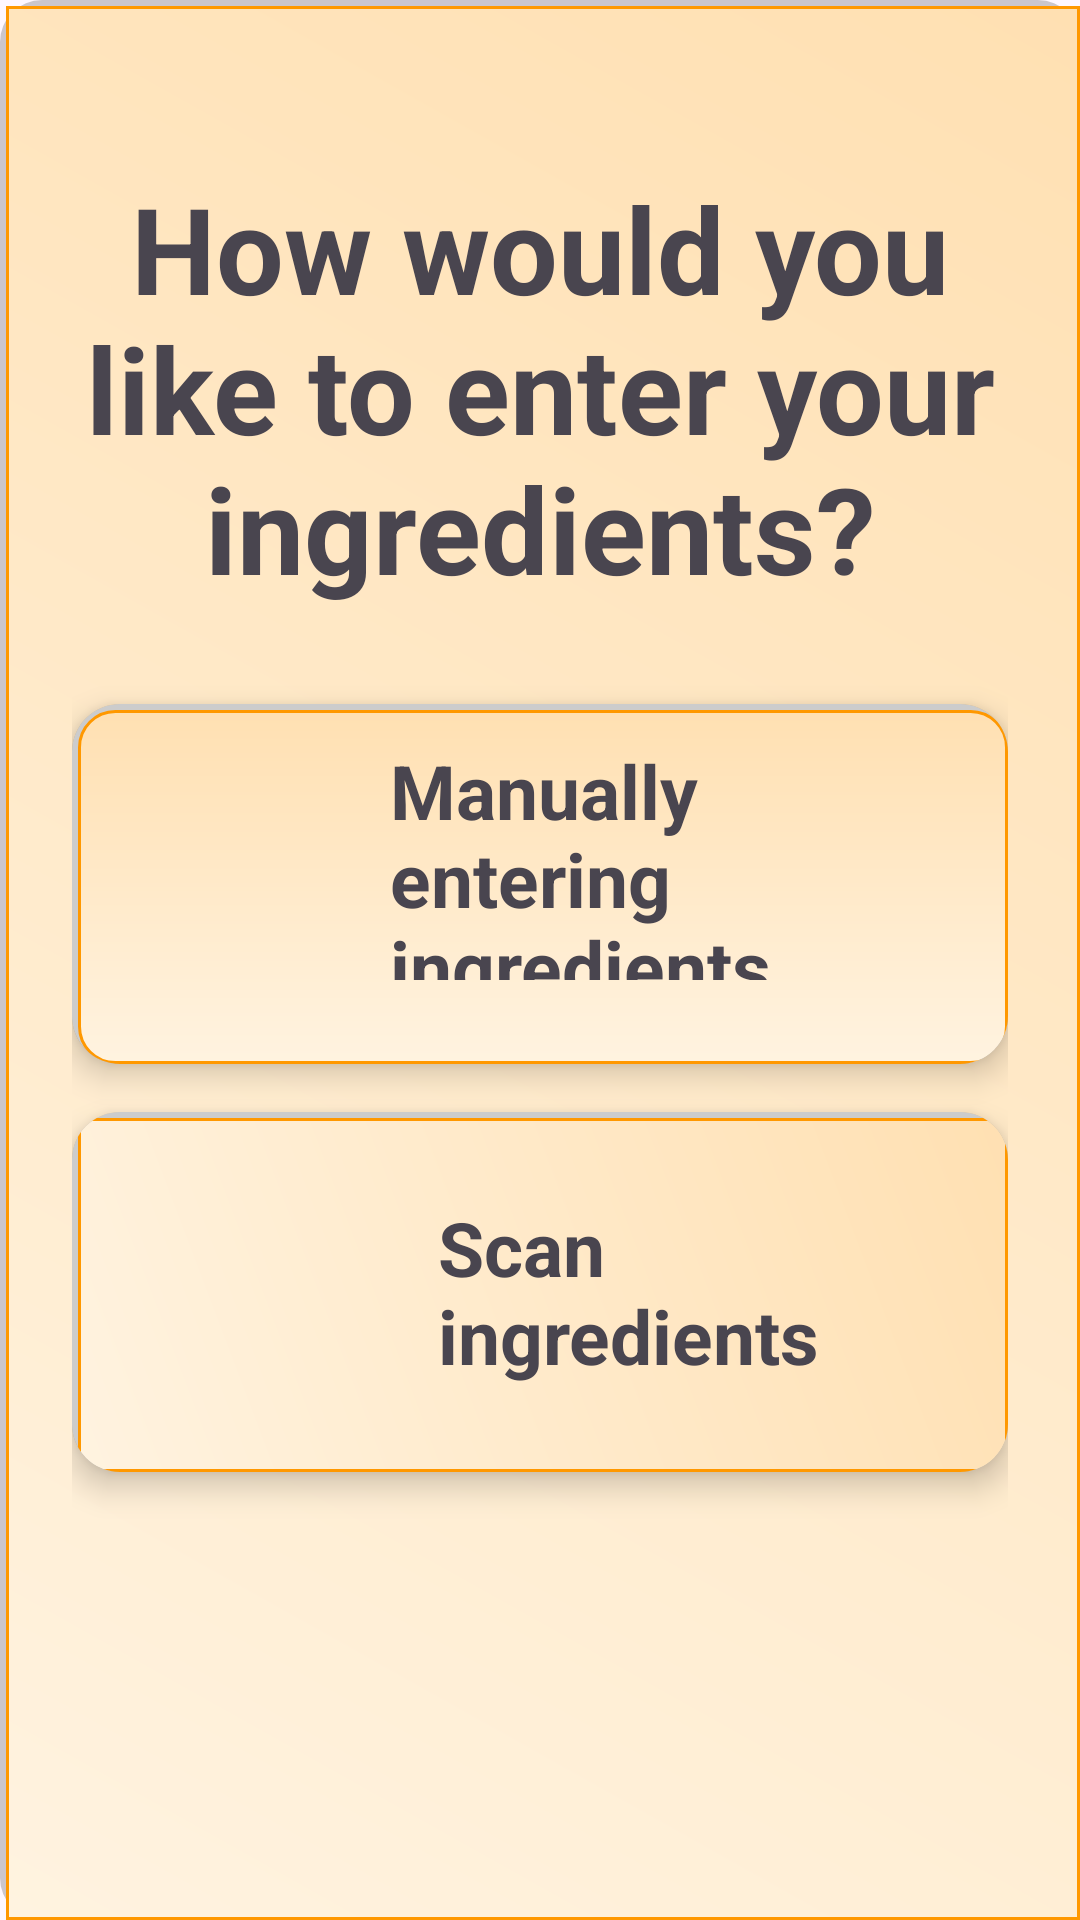

Produce the Android XML layout that renders to this screen, including the resource entries it uses.
<!-- AndroidManifest.xml: application theme Theme.KitchenMate -->
<!-- res/layout/activity_way_choosing_ingredients.xml -->
<?xml version="1.0" encoding="utf-8"?>
<androidx.constraintlayout.widget.ConstraintLayout
    xmlns:android="http://schemas.android.com/apk/res/android"
    xmlns:app="http://schemas.android.com/apk/res-auto"
    android:layout_width="match_parent"
    android:layout_height="match_parent"
    android:padding="@dimen/padding_24"
    android:background="@drawable/background_app">

    
    <com.google.android.material.textview.MaterialTextView
        android:id="@+id/textTitle"
        android:layout_width="wrap_content"
        android:layout_height="wrap_content"
        android:text="@string/how_would_you_like_to_enter_your_ingredients"
        android:gravity="center"
        android:textSize="@dimen/text_size_40"
        android:textStyle="bold"
        android:textAlignment="center"
        android:layout_marginTop="@dimen/margin_top_32"
        app:layout_constraintTop_toTopOf="parent"
        app:layout_constraintStart_toStartOf="parent"
        app:layout_constraintEnd_toEndOf="parent"/>

    
    <androidx.cardview.widget.CardView
        android:id="@+id/cardEnterIngredients"
        android:layout_width="@dimen/width_0"
        android:layout_height="@dimen/height_120"
        android:clickable="true"
        android:focusable="true"
        app:cardCornerRadius="@dimen/corner_radius_16"
        app:cardElevation="@dimen/card_elevation_6"
        android:layout_marginTop="@dimen/margin_top_32"
        app:layout_constraintTop_toBottomOf="@id/textTitle"
        app:layout_constraintStart_toStartOf="parent"
        app:layout_constraintEnd_toEndOf="parent">

        <LinearLayout
            android:layout_width="match_parent"
            android:layout_height="match_parent"
            android:gravity="center"
            android:orientation="horizontal"
            android:padding="@dimen/padding_16"
            android:background= "@drawable/ingredient_item_background">

            <androidx.appcompat.widget.AppCompatImageView
                android:layout_width="@dimen/width_90"
                android:layout_height="@dimen/height_90"
                android:src="@drawable/pencil" />

            <androidx.appcompat.widget.AppCompatTextView
                android:layout_width="wrap_content"
                android:layout_height="wrap_content"
                android:layout_marginBottom="@dimen/margin_bottom_8"
                android:text="@string/manually_entering_ingredients"
                android:textSize="@dimen/text_size_25"
                android:textStyle="bold" />
        </LinearLayout>
    </androidx.cardview.widget.CardView>

    
    <androidx.cardview.widget.CardView
        android:id="@+id/cardScanIngredients"
        android:layout_width="@dimen/width_0"
        android:layout_height="@dimen/height_120"
        android:clickable="true"
        android:focusable="true"
        app:cardCornerRadius="@dimen/corner_radius_16"
        app:cardElevation="@dimen/card_elevation_6"
        android:layout_marginTop="@dimen/margin_top_16"
        app:layout_constraintTop_toBottomOf="@id/cardEnterIngredients"
        app:layout_constraintStart_toStartOf="parent"
        app:layout_constraintEnd_toEndOf="parent">

        <LinearLayout
            android:layout_width="match_parent"
            android:layout_height="match_parent"
            android:gravity="center"
            android:orientation="horizontal"
            android:padding="@dimen/padding_16"
            android:background= "@drawable/background_app">


        <androidx.appcompat.widget.AppCompatImageView
                android:layout_width="@dimen/width_90"
                android:layout_height="@dimen/height_90"
                android:src="@drawable/camera" />

            <androidx.appcompat.widget.AppCompatTextView
                android:layout_width="wrap_content"
                android:layout_height="wrap_content"
                android:text="@string/scan_ingredients"
                android:textSize="@dimen/text_size_25"
                android:layout_marginStart="@dimen/margin_start_16"
                android:textStyle="bold"/>
        </LinearLayout>
    </androidx.cardview.widget.CardView>

</androidx.constraintlayout.widget.ConstraintLayout>
<!-- resources referenced by this layout -->
<resources>
  <dimen name="card_elevation_6">6dp</dimen>
  <dimen name="corner_radius_16">16dp</dimen>
  <dimen name="height_120">120dp</dimen>
  <dimen name="height_90">90dp</dimen>
  <dimen name="margin_bottom_8">8dp</dimen>
  <dimen name="margin_start_16">16dp</dimen>
  <dimen name="margin_top_16">16dp</dimen>
  <dimen name="margin_top_32">32dp</dimen>
  <dimen name="padding_16">16dp</dimen>
  <dimen name="padding_24">24dp</dimen>
  <dimen name="text_size_25">25sp</dimen>
  <dimen name="text_size_40">40sp</dimen>
  <dimen name="width_0">0dp</dimen>
  <dimen name="width_90">90dp</dimen>
  <!-- drawable background_app (drawable) -->
  <?xml version="1.0" encoding="utf-8"?>
  <layer-list xmlns:android="http://schemas.android.com/apk/res/android">
  
      
      <item>
          <shape android:shape="rectangle">
              <solid android:color="#33000000" />
              <corners android:radius="14dp" />
          </shape>
      </item>
  
      
      <item android:left="2dp" android:top="2dp">
          <shape android:shape="rectangle">
              <gradient
                  android:startColor="#FFF3E0"
                  android:endColor="#FFE0B2"
                  android:angle="45"/>
              <stroke android:width="1dp" android:color="#FF9800"/>
              <padding android:left="8dp" android:top="4dp" android:right="8dp" android:bottom="4dp"/>
          </shape>
      </item>
  
  </layer-list>
  <!-- drawable ingredient_item_background (drawable) -->
  <?xml version="1.0" encoding="utf-8"?>
  <layer-list xmlns:android="http://schemas.android.com/apk/res/android">
  
      
      <item>
          <shape android:shape="rectangle">
              <solid android:color="#33000000" />
              <corners android:radius="14dp" />
          </shape>
      </item>
  
      
      <item android:left="2dp" android:top="2dp">
          <shape android:shape="rectangle">
              <gradient
                  android:startColor="#FFF3E0"
                  android:endColor="#FFE0B2"
                  android:angle="90"/>
              <corners android:radius="12dp" />
              <stroke android:width="1dp" android:color="#FF9800"/>
              <padding android:left="8dp" android:top="4dp" android:right="8dp" android:bottom="4dp"/>
          </shape>
      </item>
  
  </layer-list>
  <string name="how_would_you_like_to_enter_your_ingredients">How would you like to enter your ingredients?</string>
  <string name="manually_entering_ingredients">Manually entering ingredients</string>
  <string name="scan_ingredients">Scan ingredients</string>
  <style name="Theme.KitchenMate" parent="Base.Theme.KitchenMate" />
  <style name="Base.Theme.KitchenMate" parent="Theme.Material3.DayNight.NoActionBar">
          
          
      </style>
</resources>
